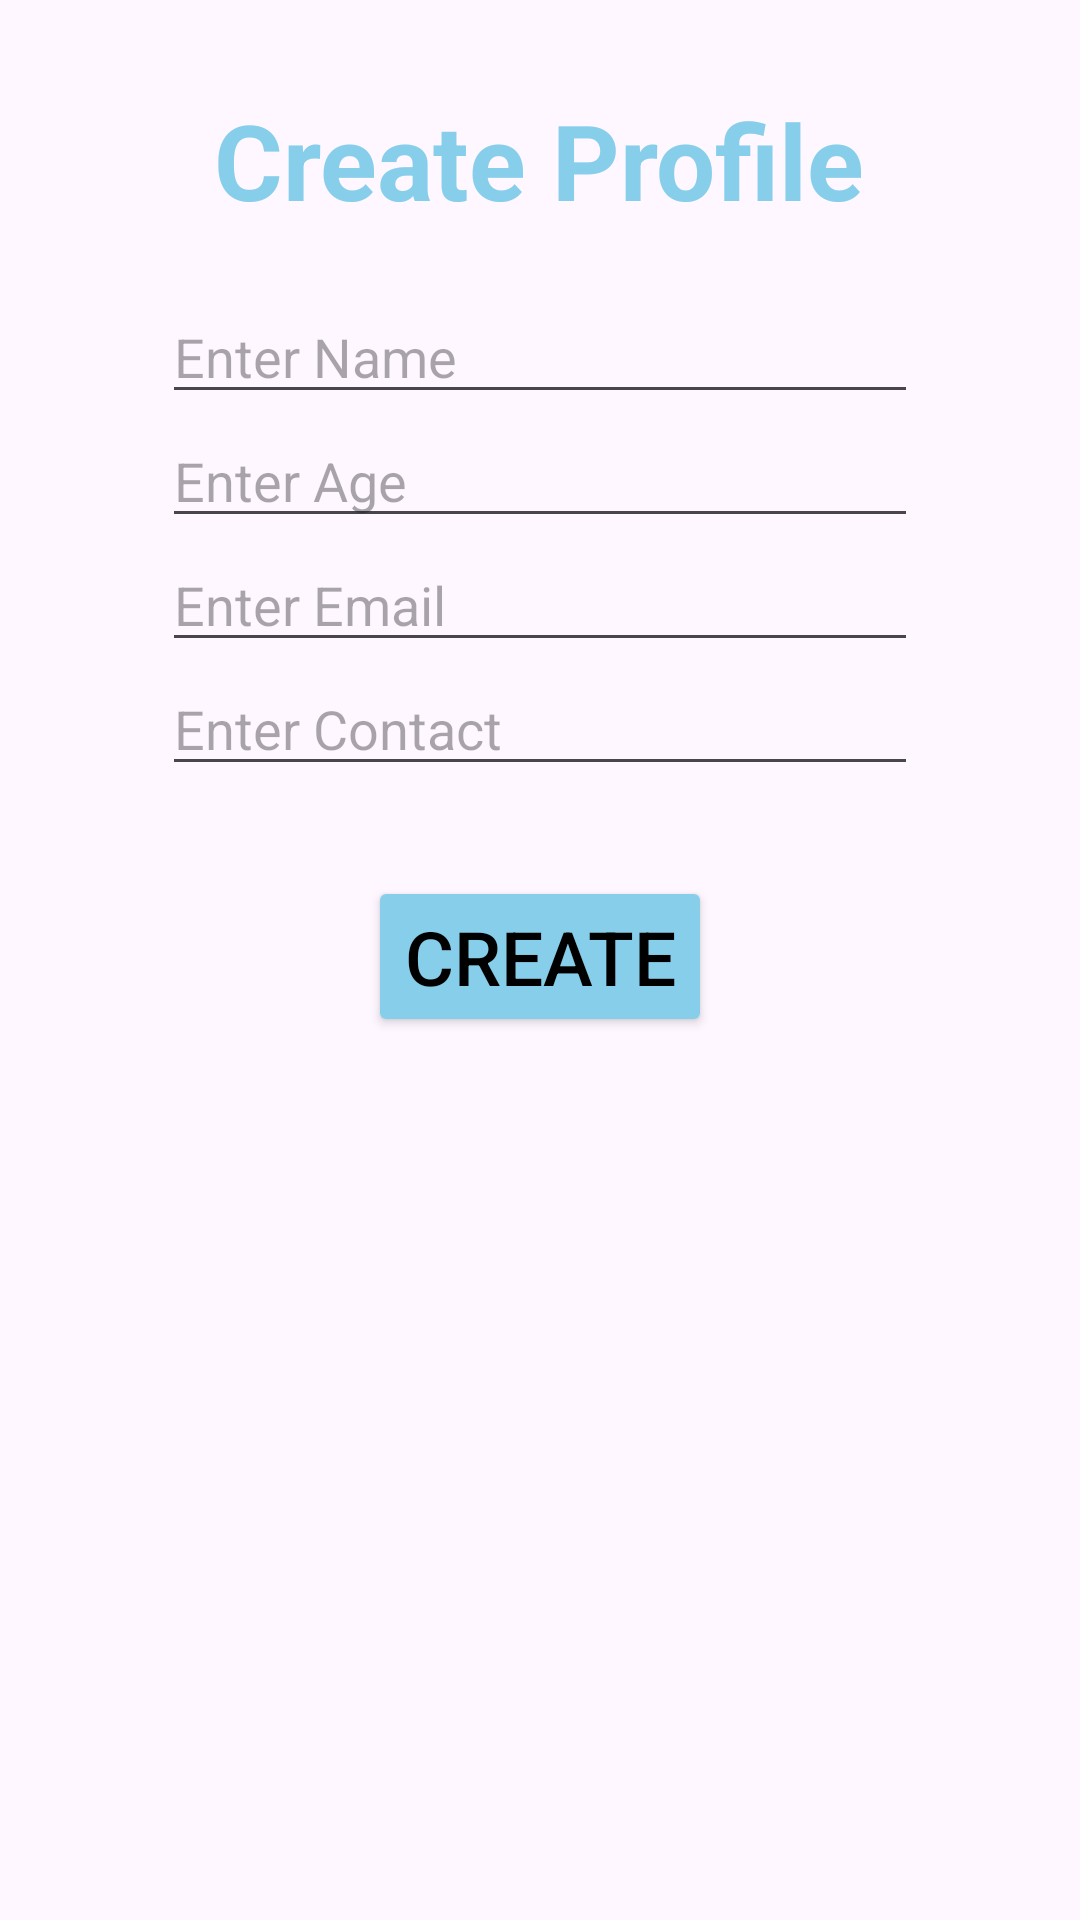

The Android layout XML behind this screen, and the referenced resources:
<!-- AndroidManifest.xml: application theme Theme.StudentProfile -->
<!-- res/layout/activity_add_profile.xml -->
<?xml version="1.0" encoding="utf-8"?>
<LinearLayout xmlns:android="http://schemas.android.com/apk/res/android"
    xmlns:app="http://schemas.android.com/apk/res-auto"
    xmlns:tools="http://schemas.android.com/tools"
    android:layout_width="match_parent"
    android:layout_height="match_parent"
    android:gravity="center_horizontal"
    android:paddingTop="30dp"
    tools:context=".AddProfile"
    android:orientation="vertical"
    >
<TextView
    android:layout_width="wrap_content"
    android:layout_height="wrap_content"
    android:text="Create Profile"
    android:layout_marginBottom="20dp"
    android:textColor="@color/profileaccent"
    android:textSize="35sp"
    android:textStyle="bold"
    />
    <EditText
        android:layout_width="wrap_content"
        android:layout_height="wrap_content"
        android:hint="Enter Name"
        android:ems="12"
        android:id="@+id/name"
        />
    <EditText
        android:layout_width="wrap_content"
        android:layout_height="wrap_content"
        android:hint="Enter Age"
        android:ems="12"
        android:inputType="number"
        android:id="@+id/age"
        />
    <EditText
        android:layout_width="wrap_content"
        android:layout_height="wrap_content"
        android:hint="Enter Email"
        android:id="@+id/email"
        android:ems="12"
        />
    <EditText
        android:layout_width="wrap_content"
        android:layout_height="wrap_content"
        android:hint="Enter Contact"
        android:id="@+id/contact"
        android:inputType="number"
        android:ems="12"
        />
    <Button
        android:layout_width="wrap_content"
        android:layout_height="wrap_content"
        android:layout_marginTop="30dp"
        android:textSize="25dp"
        android:text="Create"
        android:textColor="@color/black"
        android:backgroundTint="@color/profileaccent"
        android:onClick="createProfile"
        />
</LinearLayout>
<!-- resources referenced by this layout -->
<resources>
  <color name="black">#FF000000</color>
  <color name="profileaccent">#FF87CEEB</color>
  <style name="Theme.StudentProfile" parent="Base.Theme.StudentProfile" />
  <style name="Base.Theme.StudentProfile" parent="Theme.Material3.DayNight.NoActionBar">
          
          
      </style>
</resources>
